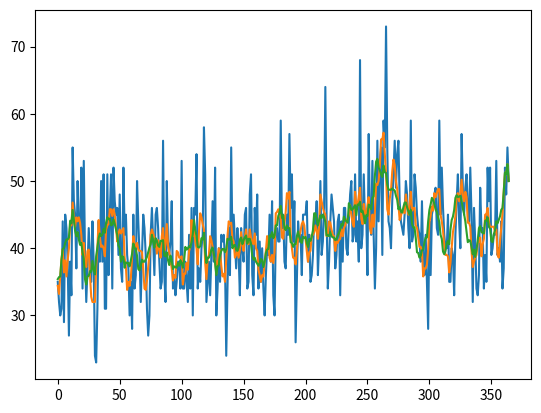

This chart was generated by the following Python code:
data = [("1959-01-01", 35),
        ("1959-01-02", 32),
        ("1959-01-03", 30),
        ("1959-01-04", 31),
        ("1959-01-05", 44),
        ("1959-01-06", 29),
        ("1959-01-07", 45),
        ("1959-01-08", 43),
        ("1959-01-09", 38),
        ("1959-01-10", 27),
        ("1959-01-11", 38),
        ("1959-01-12", 33),
        ("1959-01-13", 55),
        ("1959-01-14", 47),
        ("1959-01-15", 45),
        ("1959-01-16", 37),
        ("1959-01-17", 50),
        ("1959-01-18", 43),
        ("1959-01-19", 41),
        ("1959-01-20", 52),
        ("1959-01-21", 34),
        ("1959-01-22", 53),
        ("1959-01-23", 39),
        ("1959-01-24", 32),
        ("1959-01-25", 37),
        ("1959-01-26", 43),
        ("1959-01-27", 39),
        ("1959-01-28", 35),
        ("1959-01-29", 44),
        ("1959-01-30", 38),
        ("1959-01-31", 24),
        ("1959-02-01", 23),
        ("1959-02-02", 31),
        ("1959-02-03", 44),
        ("1959-02-04", 38),
        ("1959-02-05", 50),
        ("1959-02-06", 38),
        ("1959-02-07", 51),
        ("1959-02-08", 31),
        ("1959-02-09", 31),
        ("1959-02-10", 51),
        ("1959-02-11", 36),
        ("1959-02-12", 45),
        ("1959-02-13", 51),
        ("1959-02-14", 34),
        ("1959-02-15", 52),
        ("1959-02-16", 47),
        ("1959-02-17", 45),
        ("1959-02-18", 46),
        ("1959-02-19", 39),
        ("1959-02-20", 48),
        ("1959-02-21", 37),
        ("1959-02-22", 35),
        ("1959-02-23", 52),
        ("1959-02-24", 42),
        ("1959-02-25", 45),
        ("1959-02-26", 39),
        ("1959-02-27", 37),
        ("1959-02-28", 30),
        ("1959-03-01", 35),
        ("1959-03-02", 28),
        ("1959-03-03", 45),
        ("1959-03-04", 34),
        ("1959-03-05", 36),
        ("1959-03-06", 50),
        ("1959-03-07", 44),
        ("1959-03-08", 39),
        ("1959-03-09", 32),
        ("1959-03-10", 39),
        ("1959-03-11", 45),
        ("1959-03-12", 43),
        ("1959-03-13", 39),
        ("1959-03-14", 31),
        ("1959-03-15", 27),
        ("1959-03-16", 30),
        ("1959-03-17", 42),
        ("1959-03-18", 46),
        ("1959-03-19", 41),
        ("1959-03-20", 36),
        ("1959-03-21", 45),
        ("1959-03-22", 46),
        ("1959-03-23", 43),
        ("1959-03-24", 38),
        ("1959-03-25", 34),
        ("1959-03-26", 35),
        ("1959-03-27", 56),
        ("1959-03-28", 36),
        ("1959-03-29", 32),
        ("1959-03-30", 50),
        ("1959-03-31", 41),
        ("1959-04-01", 39),
        ("1959-04-02", 41),
        ("1959-04-03", 47),
        ("1959-04-04", 34),
        ("1959-04-05", 36),
        ("1959-04-06", 33),
        ("1959-04-07", 35),
        ("1959-04-08", 38),
        ("1959-04-09", 38),
        ("1959-04-10", 34),
        ("1959-04-11", 53),
        ("1959-04-12", 34),
        ("1959-04-13", 34),
        ("1959-04-14", 38),
        ("1959-04-15", 35),
        ("1959-04-16", 32),
        ("1959-04-17", 42),
        ("1959-04-18", 34),
        ("1959-04-19", 46),
        ("1959-04-20", 30),
        ("1959-04-21", 46),
        ("1959-04-22", 45),
        ("1959-04-23", 54),
        ("1959-04-24", 34),
        ("1959-04-25", 37),
        ("1959-04-26", 35),
        ("1959-04-27", 40),
        ("1959-04-28", 42),
        ("1959-04-29", 58),
        ("1959-04-30", 51),
        ("1959-05-01", 32),
        ("1959-05-02", 35),
        ("1959-05-03", 38),
        ("1959-05-04", 33),
        ("1959-05-05", 39),
        ("1959-05-06", 47),
        ("1959-05-07", 38),
        ("1959-05-08", 52),
        ("1959-05-09", 30),
        ("1959-05-10", 34),
        ("1959-05-11", 40),
        ("1959-05-12", 35),
        ("1959-05-13", 42),
        ("1959-05-14", 41),
        ("1959-05-15", 42),
        ("1959-05-16", 38),
        ("1959-05-17", 24),
        ("1959-05-18", 34),
        ("1959-05-19", 43),
        ("1959-05-20", 36),
        ("1959-05-21", 55),
        ("1959-05-22", 41),
        ("1959-05-23", 45),
        ("1959-05-24", 41),
        ("1959-05-25", 37),
        ("1959-05-26", 43),
        ("1959-05-27", 39),
        ("1959-05-28", 33),
        ("1959-05-29", 43),
        ("1959-05-30", 40),
        ("1959-05-31", 38),
        ("1959-06-01", 45),
        ("1959-06-02", 46),
        ("1959-06-03", 34),
        ("1959-06-04", 35),
        ("1959-06-05", 48),
        ("1959-06-06", 51),
        ("1959-06-07", 36),
        ("1959-06-08", 33),
        ("1959-06-09", 46),
        ("1959-06-10", 42),
        ("1959-06-11", 48),
        ("1959-06-12", 34),
        ("1959-06-13", 41),
        ("1959-06-14", 35),
        ("1959-06-15", 40),
        ("1959-06-16", 34),
        ("1959-06-17", 30),
        ("1959-06-18", 36),
        ("1959-06-19", 40),
        ("1959-06-20", 39),
        ("1959-06-21", 45),
        ("1959-06-22", 38),
        ("1959-06-23", 47),
        ("1959-06-24", 33),
        ("1959-06-25", 30),
        ("1959-06-26", 42),
        ("1959-06-27", 43),
        ("1959-06-28", 41),
        ("1959-06-29", 41),
        ("1959-06-30", 59),
        ("1959-07-01", 43),
        ("1959-07-02", 45),
        ("1959-07-03", 38),
        ("1959-07-04", 37),
        ("1959-07-05", 45),
        ("1959-07-06", 42),
        ("1959-07-07", 57),
        ("1959-07-08", 46),
        ("1959-07-09", 51),
        ("1959-07-10", 41),
        ("1959-07-11", 47),
        ("1959-07-12", 26),
        ("1959-07-13", 35),
        ("1959-07-14", 44),
        ("1959-07-15", 41),
        ("1959-07-16", 42),
        ("1959-07-17", 36),
        ("1959-07-18", 45),
        ("1959-07-19", 45),
        ("1959-07-20", 45),
        ("1959-07-21", 47),
        ("1959-07-22", 38),
        ("1959-07-23", 42),
        ("1959-07-24", 35),
        ("1959-07-25", 36),
        ("1959-07-26", 39),
        ("1959-07-27", 45),
        ("1959-07-28", 43),
        ("1959-07-29", 47),
        ("1959-07-30", 36),
        ("1959-07-31", 41),
        ("1959-08-01", 50),
        ("1959-08-02", 39),
        ("1959-08-03", 41),
        ("1959-08-04", 46),
        ("1959-08-05", 64),
        ("1959-08-06", 45),
        ("1959-08-07", 34),
        ("1959-08-08", 38),
        ("1959-08-09", 44),
        ("1959-08-10", 48),
        ("1959-08-11", 46),
        ("1959-08-12", 44),
        ("1959-08-13", 37),
        ("1959-08-14", 39),
        ("1959-08-15", 44),
        ("1959-08-16", 45),
        ("1959-08-17", 33),
        ("1959-08-18", 44),
        ("1959-08-19", 38),
        ("1959-08-20", 46),
        ("1959-08-21", 46),
        ("1959-08-22", 40),
        ("1959-08-23", 39),
        ("1959-08-24", 44),
        ("1959-08-25", 48),
        ("1959-08-26", 50),
        ("1959-08-27", 41),
        ("1959-08-28", 42),
        ("1959-08-29", 51),
        ("1959-08-30", 41),
        ("1959-08-31", 44),
        ("1959-09-01", 38),
        ("1959-09-02", 68),
        ("1959-09-03", 40),
        ("1959-09-04", 42),
        ("1959-09-05", 51),
        ("1959-09-06", 44),
        ("1959-09-07", 45),
        ("1959-09-08", 36),
        ("1959-09-09", 57),
        ("1959-09-10", 44),
        ("1959-09-11", 42),
        ("1959-09-12", 53),
        ("1959-09-13", 42),
        ("1959-09-14", 34),
        ("1959-09-15", 40),
        ("1959-09-16", 56),
        ("1959-09-17", 44),
        ("1959-09-18", 53),
        ("1959-09-19", 55),
        ("1959-09-20", 39),
        ("1959-09-21", 59),
        ("1959-09-22", 55),
        ("1959-09-23", 73),
        ("1959-09-24", 55),
        ("1959-09-25", 44),
        ("1959-09-26", 43),
        ("1959-09-27", 40),
        ("1959-09-28", 47),
        ("1959-09-29", 51),
        ("1959-09-30", 56),
        ("1959-10-01", 49),
        ("1959-10-02", 54),
        ("1959-10-03", 56),
        ("1959-10-04", 47),
        ("1959-10-05", 44),
        ("1959-10-06", 43),
        ("1959-10-07", 42),
        ("1959-10-08", 45),
        ("1959-10-09", 50),
        ("1959-10-10", 48),
        ("1959-10-11", 43),
        ("1959-10-12", 40),
        ("1959-10-13", 59),
        ("1959-10-14", 41),
        ("1959-10-15", 42),
        ("1959-10-16", 51),
        ("1959-10-17", 49),
        ("1959-10-18", 45),
        ("1959-10-19", 43),
        ("1959-10-20", 42),
        ("1959-10-21", 38),
        ("1959-10-22", 47),
        ("1959-10-23", 38),
        ("1959-10-24", 36),
        ("1959-10-25", 42),
        ("1959-10-26", 35),
        ("1959-10-27", 28),
        ("1959-10-28", 44),
        ("1959-10-29", 36),
        ("1959-10-30", 45),
        ("1959-10-31", 46),
        ("1959-11-01", 48),
        ("1959-11-02", 49),
        ("1959-11-03", 43),
        ("1959-11-04", 42),
        ("1959-11-05", 59),
        ("1959-11-06", 45),
        ("1959-11-07", 52),
        ("1959-11-08", 46),
        ("1959-11-09", 42),
        ("1959-11-10", 40),
        ("1959-11-11", 40),
        ("1959-11-12", 45),
        ("1959-11-13", 35),
        ("1959-11-14", 35),
        ("1959-11-15", 40),
        ("1959-11-16", 39),
        ("1959-11-17", 33),
        ("1959-11-18", 42),
        ("1959-11-19", 47),
        ("1959-11-20", 51),
        ("1959-11-21", 44),
        ("1959-11-22", 40),
        ("1959-11-23", 57),
        ("1959-11-24", 49),
        ("1959-11-25", 45),
        ("1959-11-26", 49),
        ("1959-11-27", 51),
        ("1959-11-28", 46),
        ("1959-11-29", 44),
        ("1959-11-30", 52),
        ("1959-12-01", 45),
        ("1959-12-02", 32),
        ("1959-12-03", 46),
        ("1959-12-04", 41),
        ("1959-12-05", 34),
        ("1959-12-06", 33),
        ("1959-12-07", 36),
        ("1959-12-08", 49),
        ("1959-12-09", 43),
        ("1959-12-10", 43),
        ("1959-12-11", 34),
        ("1959-12-12", 39),
        ("1959-12-13", 35),
        ("1959-12-14", 52),
        ("1959-12-15", 47),
        ("1959-12-16", 52),
        ("1959-12-17", 39),
        ("1959-12-18", 40),
        ("1959-12-19", 42),
        ("1959-12-20", 42),
        ("1959-12-21", 53),
        ("1959-12-22", 39),
        ("1959-12-23", 40),
        ("1959-12-24", 38),
        ("1959-12-25", 44),
        ("1959-12-26", 34),
        ("1959-12-27", 37),
        ("1959-12-28", 52),
        ("1959-12-29", 48),
        ("1959-12-30", 55),
        ("1959-12-31", 50)]

import matplotlib.pyplot as plt
import numpy as np


def moving_average(x, window_size, shift=1):
    result = []
    for i in range(0, len(x), shift):
        window = x[i: i + window_size]
        mean_value = np.mean(window)
        result.append(mean_value)

    return result


if __name__ == '__main__':
    x = [item[1] for item in data]
    plt.plot(x)
    moving_avg_data = moving_average(x, 5, 1)
    plt.plot(moving_avg_data)
    moving_avg_data2 = moving_average(x, 10, 1)
    plt.plot(moving_avg_data2)
    plt.show()
